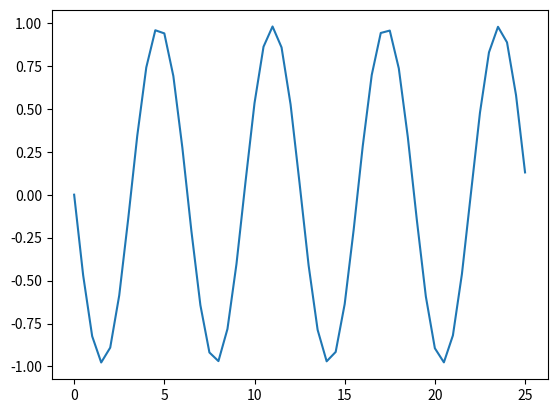

Write the Python code that produced this figure.
import numpy as np
import matplotlib.pyplot as plt
from scipy.optimize import curve_fit

dx = 0.5
xn = []
yn = []
x0 = 0
y0 = 0
k = []
n = 50

def funy(y0, dx, k):
    return y0 + k * dx

def funk(k1,k2):
    return (k1 + k2) / 2

def funk1(x):
    return -np.cos(x)

x = x0
y = y0
xn.append(x)
yn.append(y)

for i in range(n):
    k1 = funk1(x)
    k2 = funk1(x + dx)
    k = funk(k1,k2)
    y = funy(y,dx,k)
    x += dx
    xn.append(x)
    yn.append(y)

plt.plot(xn,yn)
plt.show()
